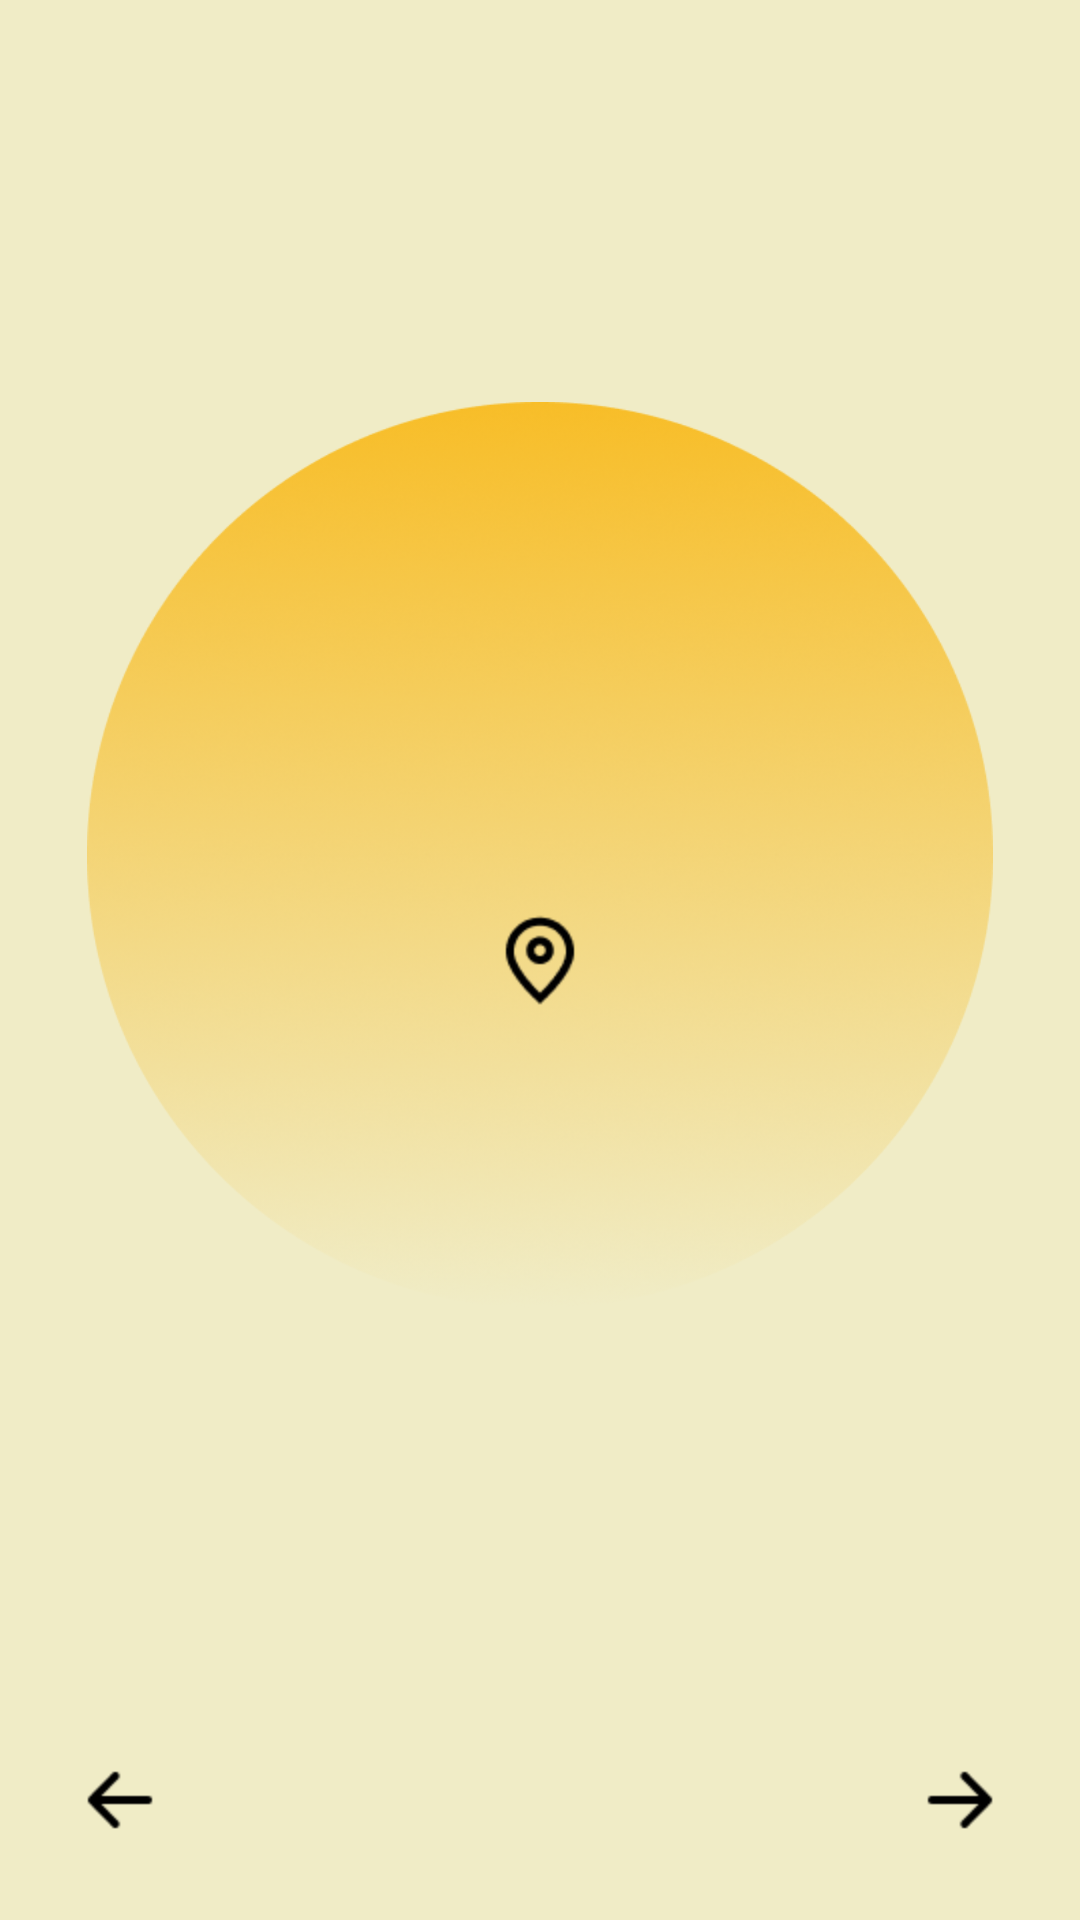

This screen was rendered from an Android layout file. Write that file and the resources it references.
<!-- AndroidManifest.xml: application theme Theme.WeatherApp -->
<!-- res/layout/fragment_weather.xml -->
<?xml version="1.0" encoding="utf-8"?>
<RelativeLayout xmlns:android="http://schemas.android.com/apk/res/android"
    xmlns:app="http://schemas.android.com/apk/res-auto"
    xmlns:tools="http://schemas.android.com/tools"
    android:layout_width="match_parent"
    android:layout_height="match_parent"
    android:background="@color/bg_sunny"
    tools:context=".ui.fragments.WeatherFragment">

    <ImageView
        android:layout_width="match_parent"
        android:layout_height="wrap_content"
        android:layout_centerInParent="true"
        android:importantForAccessibility="no"
        android:paddingHorizontal="29dp"
        android:paddingBottom="70dp"
        android:scaleType="fitCenter"
        android:src="@mipmap/ic_image_sunny" />

    <androidx.constraintlayout.widget.ConstraintLayout
        android:layout_width="match_parent"
        android:layout_height="match_parent">

        <TextView
            android:id="@+id/tv_day"
            android:layout_width="wrap_content"
            android:layout_height="wrap_content"
            android:layout_marginTop="34dp"
            android:textSize="16sp"
            app:layout_constraintEnd_toEndOf="parent"
            app:layout_constraintStart_toStartOf="parent"
            app:layout_constraintTop_toTopOf="parent"
            tools:text="Today" />

        <TextView
            android:layout_width="wrap_content"
            android:layout_height="wrap_content"
            android:layout_marginTop="-30dp"
            android:layout_marginEnd="-30dp"
            android:textSize="200sp"
            app:layout_constraintEnd_toEndOf="parent"
            app:layout_constraintStart_toStartOf="parent"
            app:layout_constraintTop_toBottomOf="@id/tv_day"
            tools:text="28°" />

        <ImageView
            android:id="@+id/iv_icon_location"
            android:layout_width="wrap_content"
            android:layout_height="wrap_content"
            android:importantForAccessibility="no"
            android:src="@mipmap/ic_icon_location"
            app:layout_constraintBottom_toBottomOf="parent"
            app:layout_constraintEnd_toEndOf="parent"
            app:layout_constraintStart_toStartOf="parent"
            app:layout_constraintTop_toTopOf="parent" />

        <TextView
            android:id="@+id/tv_city_initial"
            android:layout_width="wrap_content"
            android:layout_height="wrap_content"
            android:layout_marginTop="-40dp"
            android:fontFamily="sans-serif-thin"
            android:textSize="178sp"
            app:layout_constraintEnd_toEndOf="parent"
            app:layout_constraintStart_toStartOf="parent"
            app:layout_constraintTop_toBottomOf="@id/iv_icon_location"
            tools:text="JKT" />

        <androidx.recyclerview.widget.RecyclerView
            tools:listitem="@layout/item_weather"
            android:layout_width="match_parent"
            android:orientation="horizontal"
            android:layout_marginHorizontal="24dp"
            android:layout_marginBottom="38dp"
            app:layout_constraintStart_toStartOf="parent"
            app:layout_constraintEnd_toEndOf="parent"
            app:layout_constraintBottom_toTopOf="@id/tv_city_full"
            tools:itemCount="10"
            app:layoutManager="androidx.recyclerview.widget.LinearLayoutManager"
            android:layout_height="wrap_content"/>

        <ImageView
            android:id="@+id/iv_arrow_left"
            android:layout_width="wrap_content"
            android:layout_height="wrap_content"
            android:layout_marginStart="24dp"
            android:layout_marginBottom="24dp"
            android:importantForAccessibility="no"
            android:src="@mipmap/ic_arrow_left"
            app:layout_constraintBottom_toBottomOf="parent"
            app:layout_constraintStart_toStartOf="parent" />

        <ImageView
            android:id="@+id/iv_arrow_right"
            android:layout_width="wrap_content"
            android:layout_height="wrap_content"
            android:layout_marginEnd="24dp"
            android:layout_marginBottom="24dp"
            android:importantForAccessibility="no"
            android:src="@mipmap/ic_arrow_right"
            app:layout_constraintBottom_toBottomOf="parent"
            app:layout_constraintEnd_toEndOf="parent" />

        <TextView
            android:id="@+id/tv_city_full"
            android:layout_width="wrap_content"
            android:layout_height="wrap_content"
            android:layout_marginTop="6dp"
            app:layout_constraintEnd_toEndOf="parent"
            app:layout_constraintStart_toStartOf="parent"
            app:layout_constraintTop_toTopOf="@id/iv_arrow_left"
            tools:text="Jakarta" />

    </androidx.constraintlayout.widget.ConstraintLayout>

</RelativeLayout>
<!-- res/layout/item_weather.xml (included above) -->
<?xml version="1.0" encoding="utf-8"?>
<LinearLayout xmlns:android="http://schemas.android.com/apk/res/android"
    xmlns:app="http://schemas.android.com/apk/res-auto"
    android:layout_width="wrap_content"
    android:layout_height="wrap_content"
    android:orientation="vertical"
    android:paddingHorizontal="10dp"
    xmlns:tools="http://schemas.android.com/tools">

    <TextView
        tools:text="9 AM"
        android:layout_gravity="center_horizontal"
        android:textSize="12sp"
        android:layout_width="wrap_content"
        android:layout_height="wrap_content"/>

    <ImageView
        android:layout_gravity="center_horizontal"
        android:layout_marginVertical="8dp"
        android:src="@mipmap/ic_day_cloudy"
        android:layout_width="wrap_content"
        android:layout_height="wrap_content"
        android:importantForAccessibility="no" />

    <TextView
        android:layout_gravity="center_horizontal"
        android:drawablePadding="4dp"
        tools:text="6 %"
        android:layout_width="wrap_content"
        android:layout_height="wrap_content"
        app:drawableStartCompat="@mipmap/ic_icon_drop_yellow" />

</LinearLayout>
<!-- resources referenced by this layout -->
<resources>
  <color name="bg_sunny">#F0ECC6</color>
  <!-- mipmap ic_arrow_left: png bitmap (mipmap-hdpi, 251 bytes) -->
  <!-- mipmap ic_arrow_right: png bitmap (mipmap-hdpi, 254 bytes) -->
  <!-- mipmap ic_day_cloudy: png bitmap (mipmap-hdpi, 910 bytes) -->
  <!-- mipmap ic_icon_drop_yellow: png bitmap (mipmap-hdpi, 391 bytes) -->
  <!-- mipmap ic_icon_location: png bitmap (mipmap-hdpi, 785 bytes) -->
  <!-- mipmap ic_image_sunny: png bitmap (mipmap-hdpi, 145477 bytes) -->
  <style name="Theme.WeatherApp" parent="Base.Theme.WeatherApp" />
  <style name="Base.Theme.WeatherApp" parent="Theme.Material3.DayNight.NoActionBar">
  
          <item name="android:textColor">@color/black</item>
      </style>
  <color name="black">#FF000000</color>
</resources>
